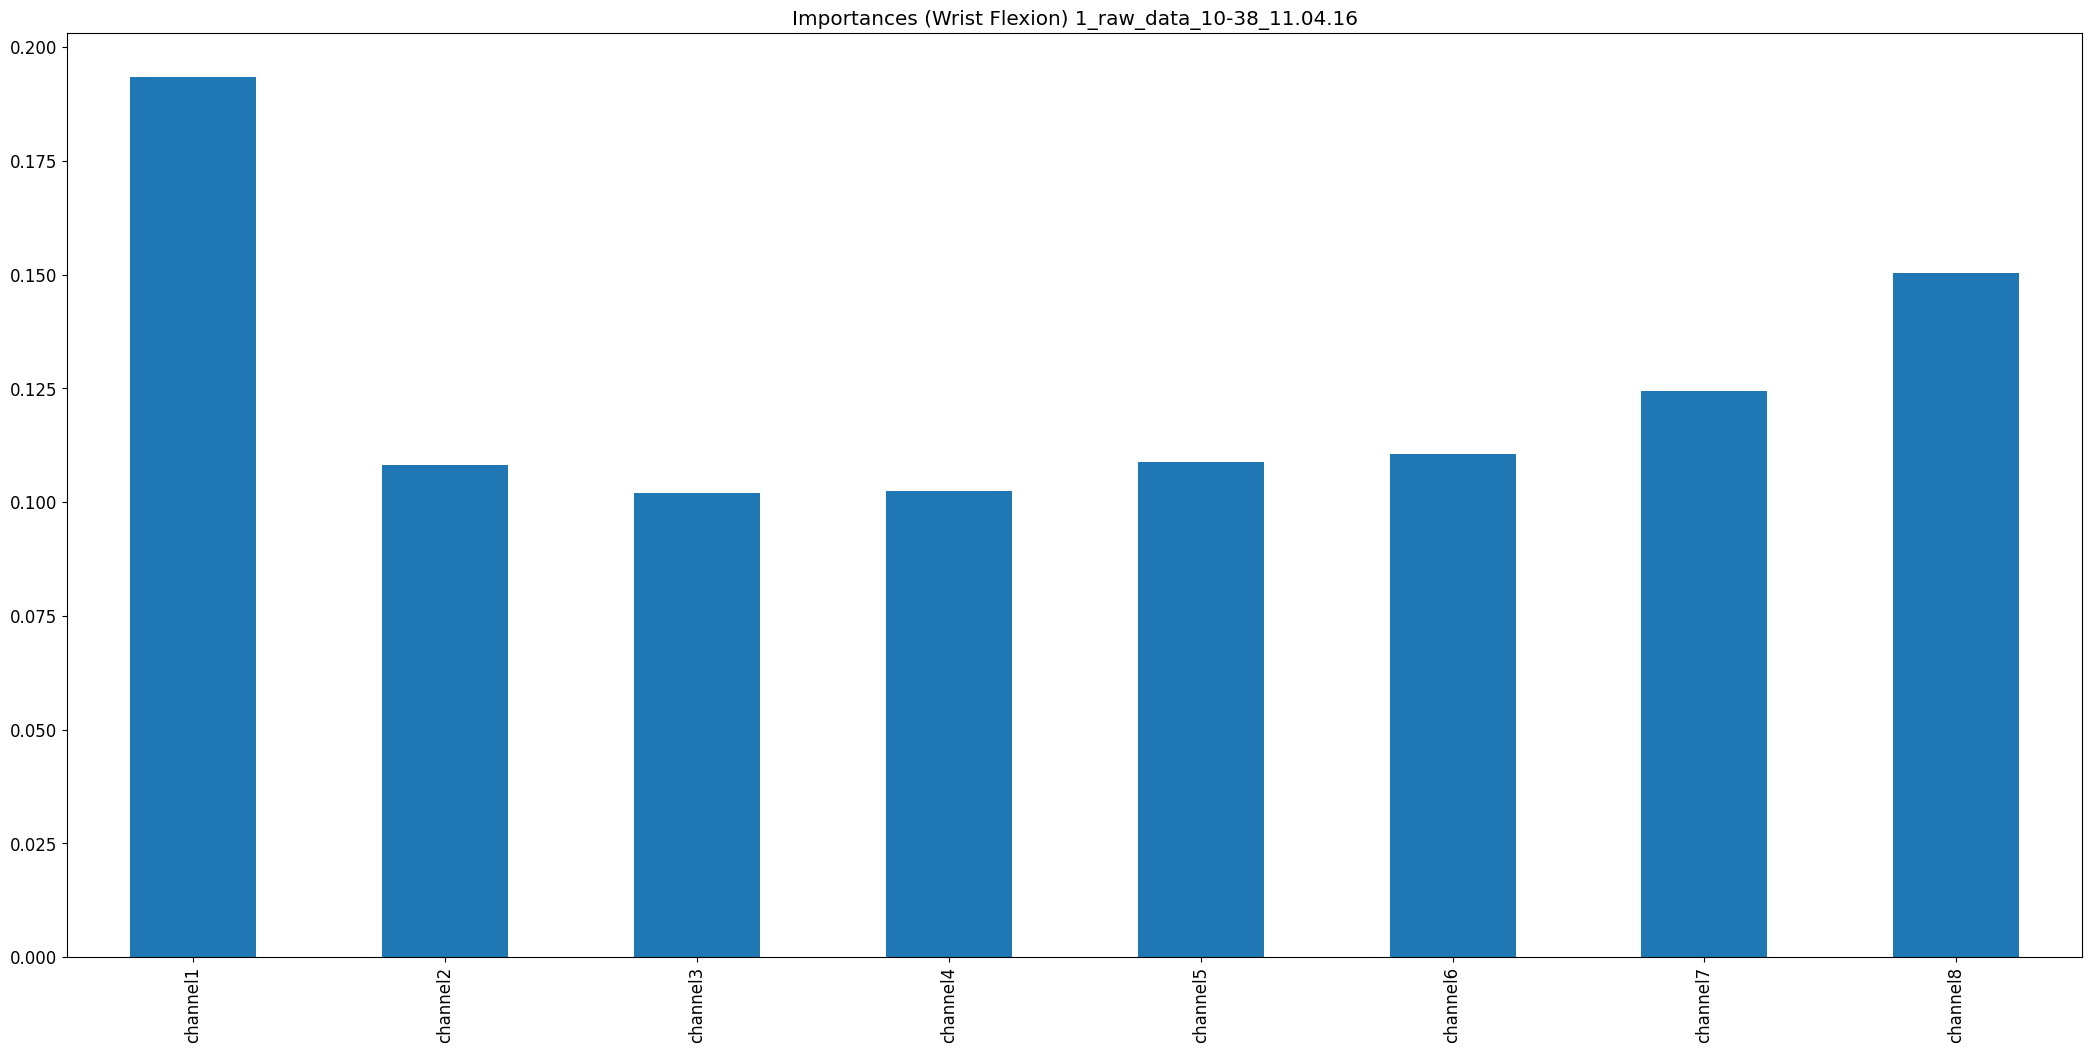

The data file committed next to this chart (first rows):
, 0
channel1, 0.1934
channel2, 0.1081
channel3, 0.1019
channel4, 0.1025
channel5, 0.1087
channel6, 0.1107
channel7, 0.1244
channel8, 0.1503
